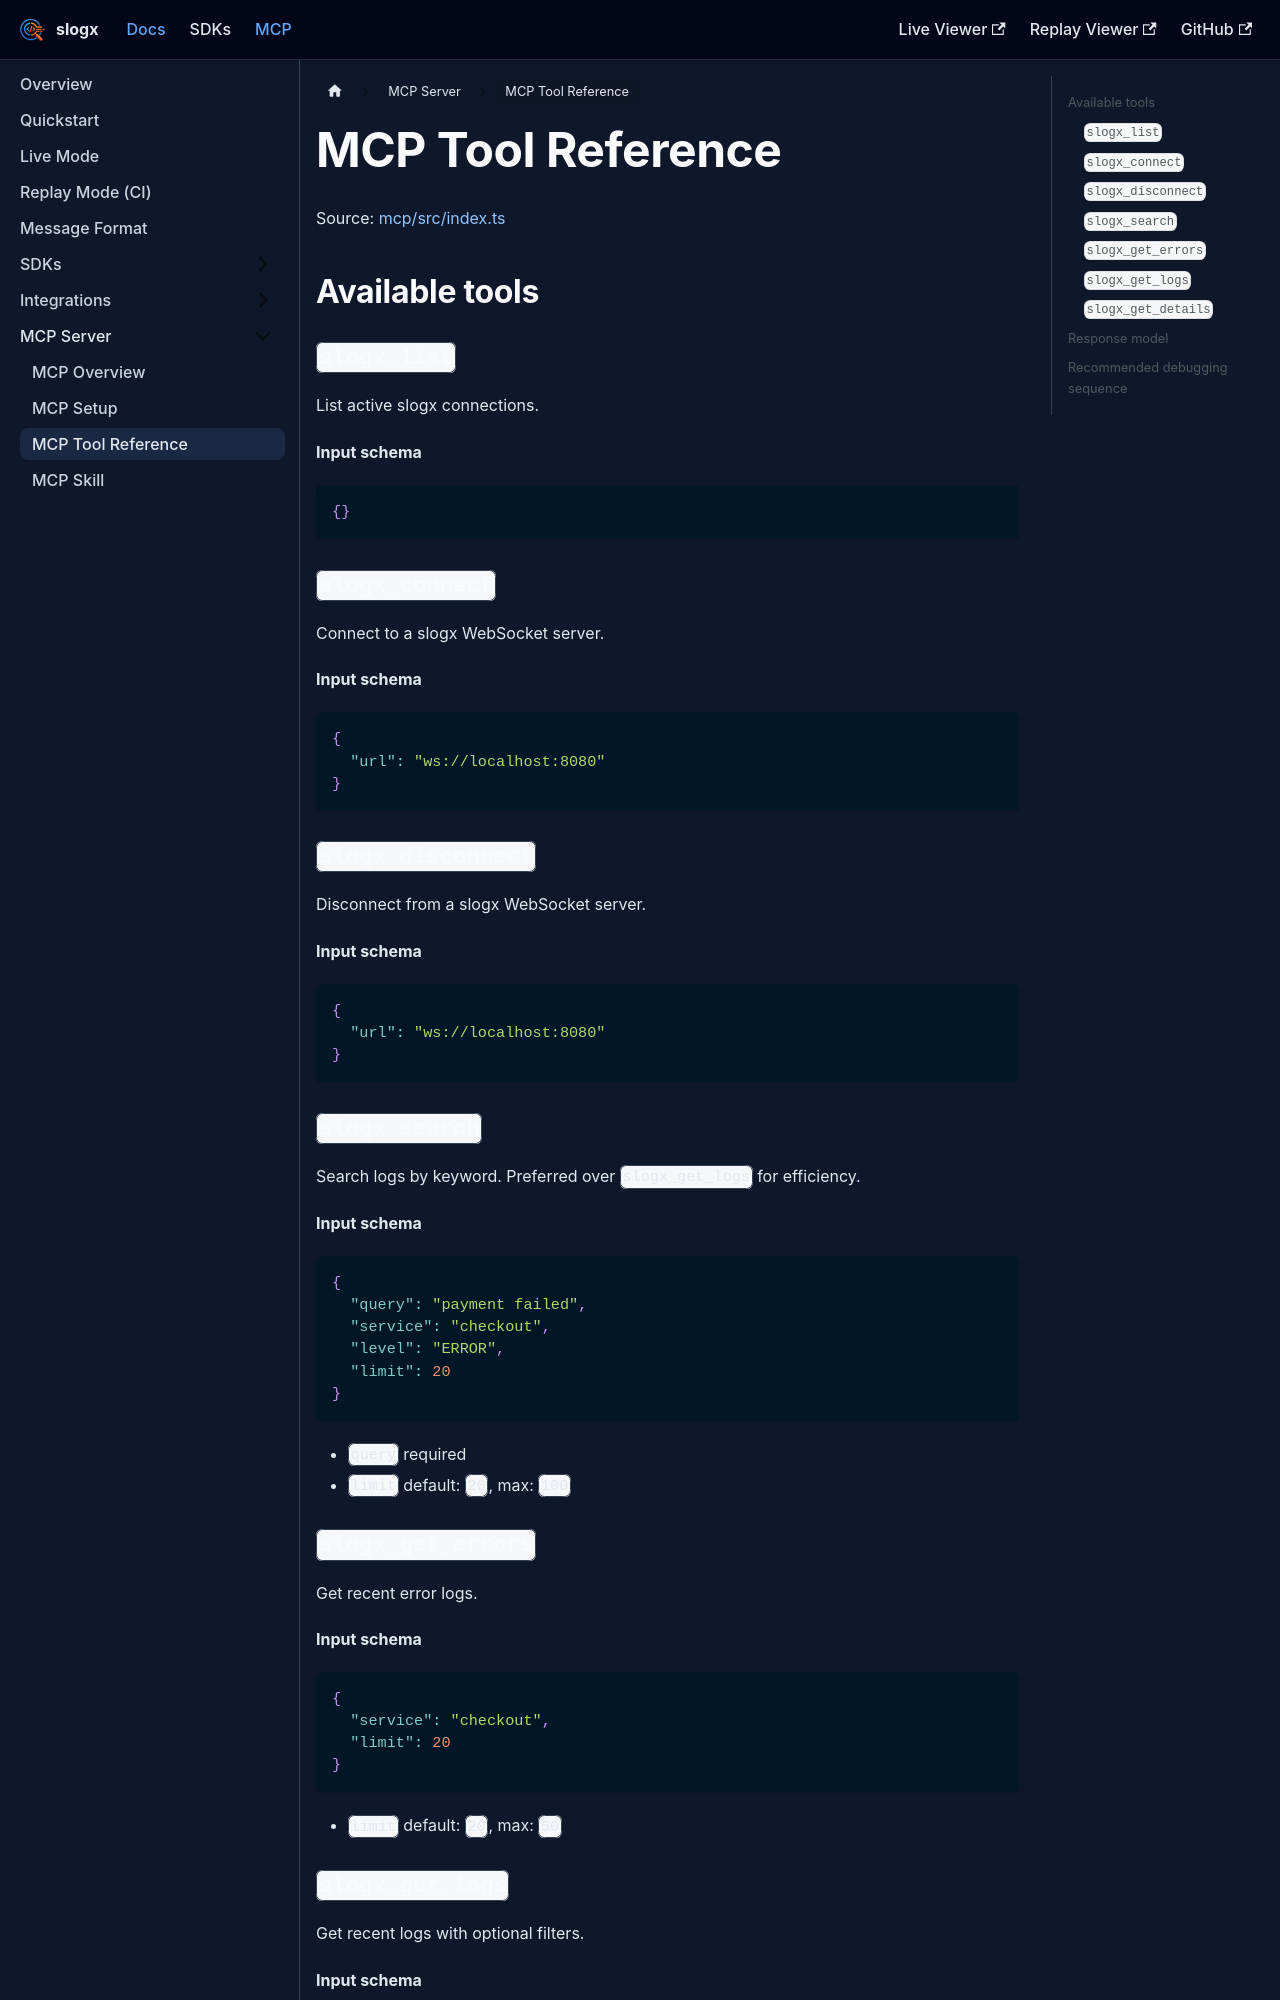

repository: binhonglee/slogx · page: docs/mcp/tools.html · generator: docusaurus

---
title: MCP Tool Reference
sidebar_position: 3
---

Source: [mcp/src/index.ts](https://github.com/binhonglee/slogx/blob/main/mcp/src/index.ts)

## Available tools

### `slogx_list`

List active slogx connections.

**Input schema**

```json
{}
```

### `slogx_connect`

Connect to a slogx WebSocket server.

**Input schema**

```json
{
  "url": "ws://localhost:8080"
}
```

### `slogx_disconnect`

Disconnect from a slogx WebSocket server.

**Input schema**

```json
{
  "url": "ws://localhost:8080"
}
```

### `slogx_search`

Search logs by keyword. Preferred over `slogx_get_logs` for efficiency.

**Input schema**

```json
{
  "query": "payment failed",
  "service": "checkout",
  "level": "ERROR",
  "limit": 20
}
```

- `query` required
- `limit` default: `20`, max: `100`

### `slogx_get_errors`

Get recent error logs.

**Input schema**

```json
{
  "service": "checkout",
  "limit": 20
}
```

- `limit` default: `20`, max: `50`
